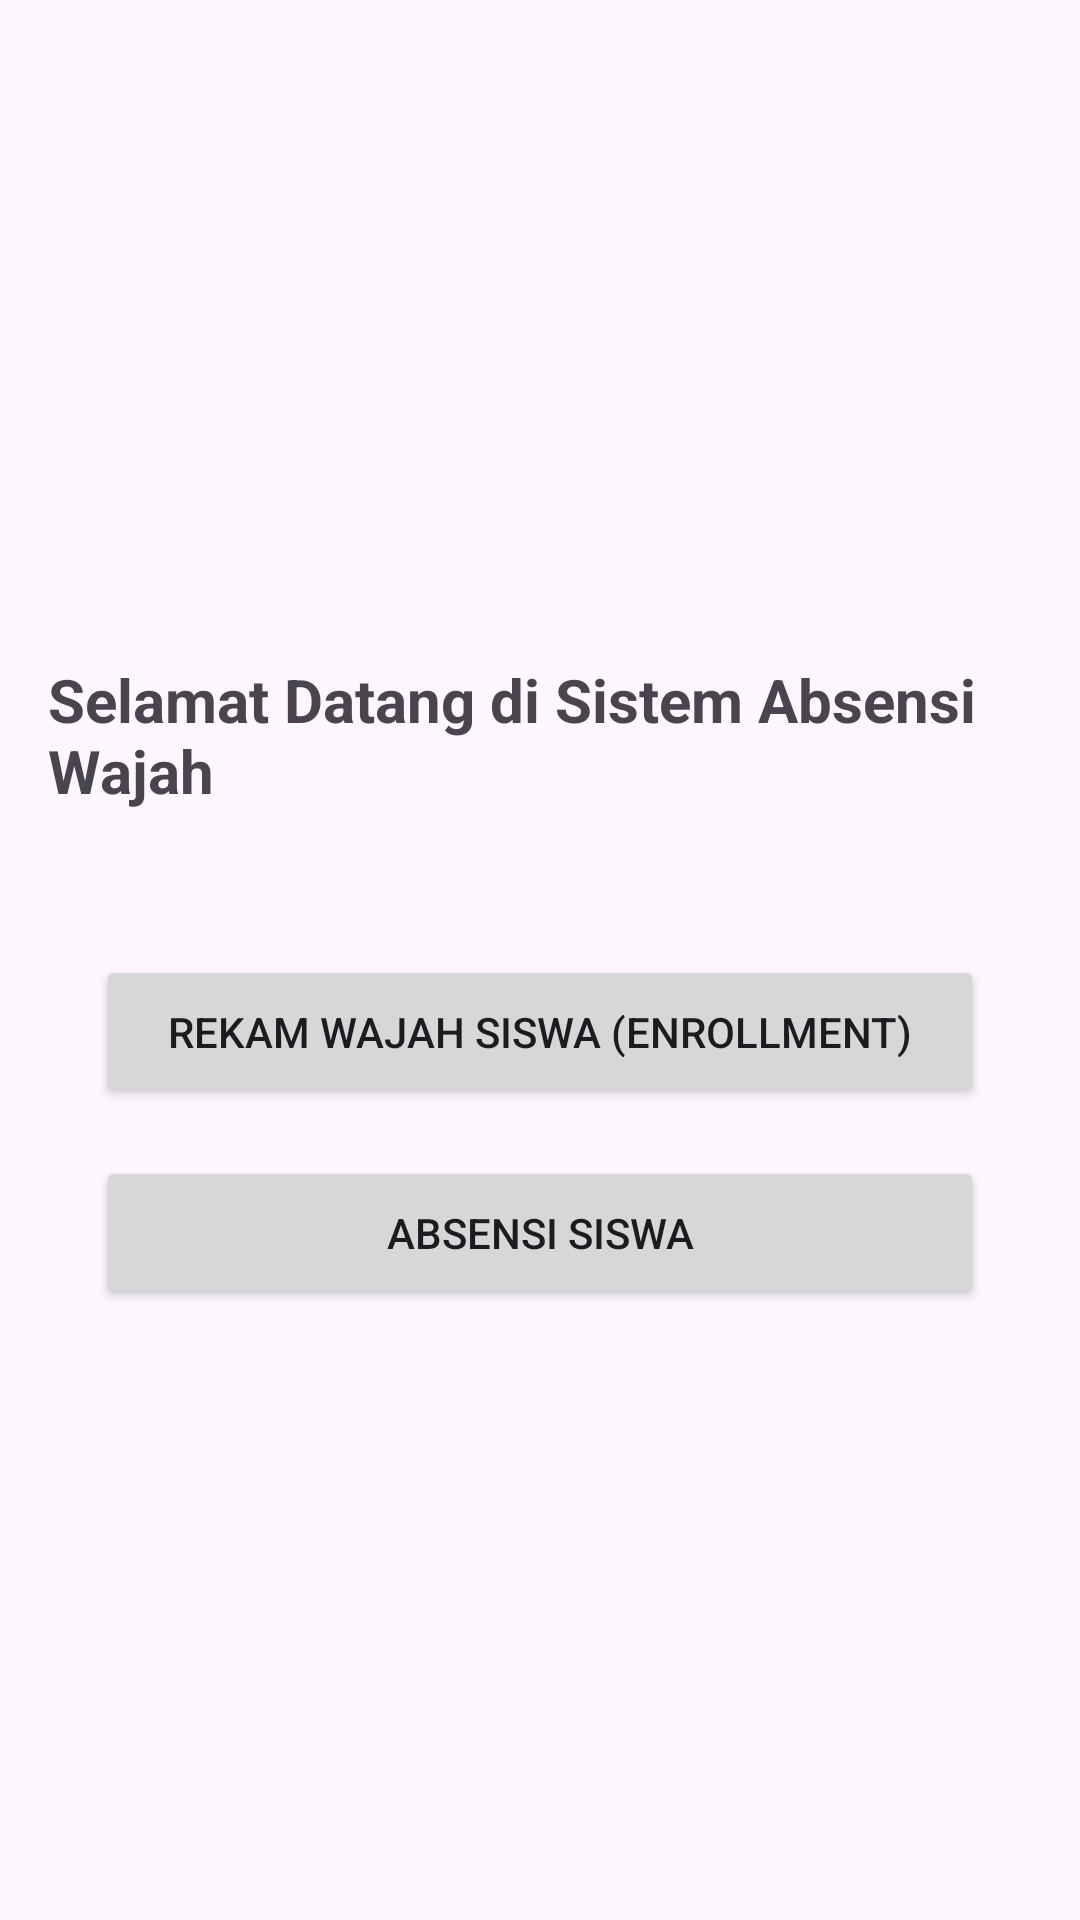

Reconstruct the res/layout file that produces this screen, plus the resources it refers to.
<!-- AndroidManifest.xml: application theme Theme.AbsenWajah -->
<!-- res/layout/activity_home.xml -->
<?xml version="1.0" encoding="utf-8"?>
<androidx.constraintlayout.widget.ConstraintLayout xmlns:android="http://schemas.android.com/apk/res/android"
    xmlns:app="http://schemas.android.com/apk/res-auto"
    xmlns:tools="http://schemas.android.com/tools"
    android:layout_width="match_parent"
    android:layout_height="match_parent"
    tools:context=".HomeActivity">

    <TextView
        android:id="@+id/tv_welcome"
        android:layout_width="wrap_content"
        android:layout_height="wrap_content"
        android:text="Selamat Datang di Sistem Absensi Wajah"
        android:textSize="20sp"
        android:textStyle="bold"
        android:padding="16dp"
        app:layout_constraintTop_toTopOf="parent"
        app:layout_constraintStart_toStartOf="parent"
        app:layout_constraintEnd_toEndOf="parent"
        app:layout_constraintVertical_chainStyle="packed"
        app:layout_constraintBottom_toTopOf="@id/btn_rekam_wajah" />

    <Button
        android:id="@+id/btn_rekam_wajah"
        android:layout_width="0dp"
        android:layout_height="wrap_content"
        android:text="Rekam Wajah Siswa (Enrollment)"
        android:layout_marginHorizontal="32dp"
        android:layout_marginTop="32dp"
        android:padding="16dp"
        app:layout_constraintTop_toBottomOf="@id/tv_welcome"
        app:layout_constraintStart_toStartOf="parent"
        app:layout_constraintEnd_toEndOf="parent"
        app:layout_constraintBottom_toTopOf="@id/btn_absensi" />

    <Button
        android:id="@+id/btn_absensi"
        android:layout_width="0dp"
        android:layout_height="wrap_content"
        android:text="Absensi Siswa"
        android:layout_marginHorizontal="32dp"
        android:layout_marginTop="16dp"
        android:padding="16dp"
        app:layout_constraintTop_toBottomOf="@id/btn_rekam_wajah"
        app:layout_constraintStart_toStartOf="parent"
        app:layout_constraintEnd_toEndOf="parent"
        app:layout_constraintBottom_toBottomOf="parent" />

</androidx.constraintlayout.widget.ConstraintLayout>
<!-- resources referenced by this layout -->
<resources>
  <style name="Theme.AbsenWajah" parent="Base.Theme.AbsenWajah" />
  <style name="Base.Theme.AbsenWajah" parent="Theme.Material3.DayNight.NoActionBar">
          
          
      </style>
</resources>
